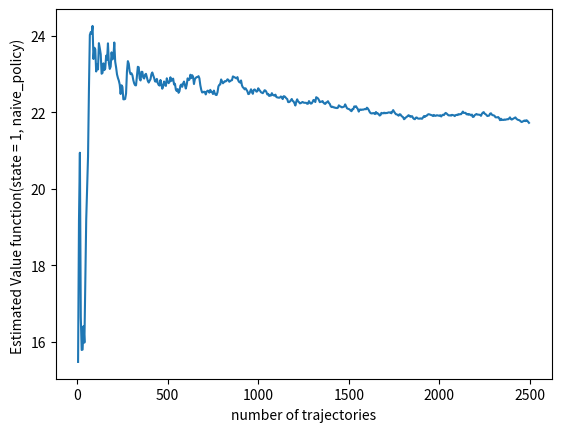

Generate this figure with matplotlib:
import matplotlib.pyplot as plt

import numpy as np


class Tree:
    'Common base class for all trees'

    def __init__(self, h=1, max_h=10, s="sane"):

        if h > max_h:
            raise Exception("height cannot be superior to max height")
        else:
            self.height = h
            self.max_height = max_h
            self.health_state = s
            self.maintainance_cost = 1
            self.plantation_cost = 3
            self.unit_value = 3
            self.sickness_proba = np.random.uniform(low=0., high=0.3, size=(self.max_height,))


    def reinitialize_tree(self):
        self.height = 1
        self.health_state = "sane"

    def is_sick(self, state):
        get_sick_proba = self.sickness_proba[state]
        sick = np.random.choice(2, 1, p=[get_sick_proba, 1 - get_sick_proba])[0]
        if sick == 0:
            self.health_state = "sick"


class tree_MDP:

    def __init__(self):

        self.tree = Tree()
        self.reward = 0
        self.interest_rate = 0.05
        self.gamma = 1 / (self.interest_rate + 1)

    def naive_policy(self, state):

        if state % 2 == 0:
            action = "cut"
        else:
            action = "no cut"
        return action

    def tree_sim(self, state, action, proba_matrix):

        self.tree.height = state
        if action == "cut":
            self.reward = self.tree.height * self.tree.unit_value - self.tree.plantation_cost
            self.tree.reinitialize_tree()

        else:
            self.reward = - self.tree.maintainance_cost
            self.tree.is_sick(state)
            if self.tree.health_state != "sick":
                self.tree.height = self.get_transition(state, proba_matrix)
            else:
                self.reward -= self.tree.plantation_cost
                self.tree.reinitialize_tree()
        new_state = self.tree.height
        reward = self.reward
        self.reward = 0
        return new_state, reward

    def transition_proba(self, state_a, state_b):

        if state_b == 1:
            # the tree is sick and dies so it goes back to state 1
            proba = self.tree.sickness_proba[state_a - 1]
        elif state_b <= state_a:
            if state_b == state_a and state_a == self.tree.max_height:
                proba = float(1 - self.tree.sickness_proba[state_a - 1])
            else:
                proba = 0
        else:
            # the tree is not sick and have the same chance to reach any state after state_a
            proba = float(1 - self.tree.sickness_proba[state_a - 1]) / float(self.tree.max_height - state_a)
        return proba

    def naive_proba_matrix(self):

        naive_matrix = []
        for i in range(1, self.tree.max_height + 1):
            state_a = i
            action = self.naive_policy(state_a)
            p = self.proba_matrix(action)
            naive_matrix += [p[state_a]]

        return naive_matrix

    def proba_matrix(self, action):

        if action == "cut":
            l = [1] + [0] * (self.tree.max_height - 1)
            p = [l] * (self.tree.max_height)
        else:
            p = [
                [self.transition_proba(i, j) for j in range(1, self.tree.max_height + 1)]
                for i in range(1, self.tree.max_height + 1)]
        return p

    def get_transition(self, state, proba_matrix):

        number_of_states = len(proba_matrix)
        probabilities = proba_matrix[state]
        new_state = np.random.choice(number_of_states, 1, p=probabilities)[0]
        return new_state


mdp = tree_MDP()

#def check_mdp_tree(mdp):
matrice = mdp.proba_matrix("no")
for i in range(len(matrice)):
    print(sum(matrice[i]))


def monte_carlo_eval(mdp, n=1000, init_state=1):
    tree = mdp.tree
    r_max = tree.max_height * tree.unit_value - tree.plantation_cost
    gamma = mdp.gamma
    number_traj = 0
    all_traj_return = 0
    for i in range(n):
        time = 0
        state = init_state
        traj_return = 0

        # print("starting traj number {}".format(number_traj))
        while r_max * (gamma ** time) > 0.01:
            action = mdp.naive_policy(state)
            proba_matrix = mdp.proba_matrix(action)
            new_state, reward = mdp.tree_sim(state, action, proba_matrix)
            traj_return += reward * (gamma ** time)
            time += 1
            state = new_state
        # print("finished traj number {}".format(number_traj))
        all_traj_return += traj_return
        number_traj += 1

    return float(all_traj_return), float(number_traj)

def mc_value_func(mdp):

    n_states = mdp.tree.max_height
    value_func_estimation = {}
    for init_state in range(n_states + 1):
        value_func_estimation[init_state] = monte_carlo_eval(mdp, n=5000, init_state=init_state)

    return value_func_estimation

mc_evals = []
n_trajectories = []
eval = 0
n_traj = 0
number_run = 5
for n in range(1, 500):

    all_return, number_traj = monte_carlo_eval(mdp, n=number_run)
    eval += all_return
    n_traj += number_run
    mc_evals += [eval / n_traj]
    n_trajectories += [n_traj ]
    print("estimation with {} traj done".format(n_traj))
print("Done !")

xlabel = "number of trajectories"
ylabel = "Estimated Value function(state = 1, naive_policy) "
x = n_trajectories
y = mc_evals
plt.plot(x, y, '-')
plt.ylabel(ylabel)
plt.xlabel(xlabel)
plt.show()

